Image classification data set "Final_Dataset" (pavanteja15/tea-dataset on GitHub). Class labels (6): algal spot, brown blight, gray blight, healthy, helopeltis, red spot.

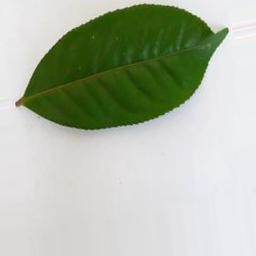
Label: healthy

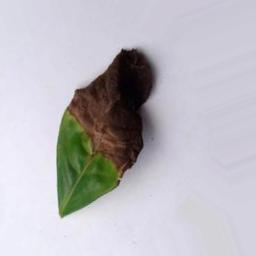
Label: brown blight

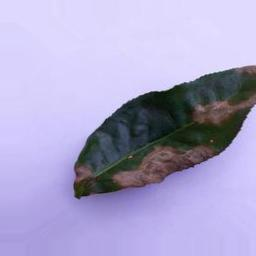
Label: gray blight

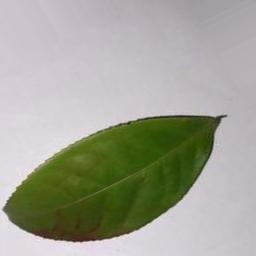
Label: red spot

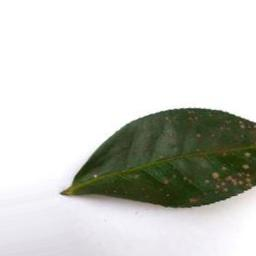
Label: algal spot

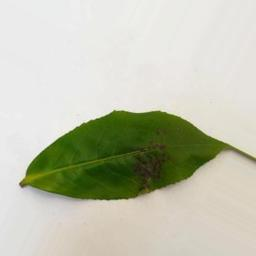
Label: helopeltis
